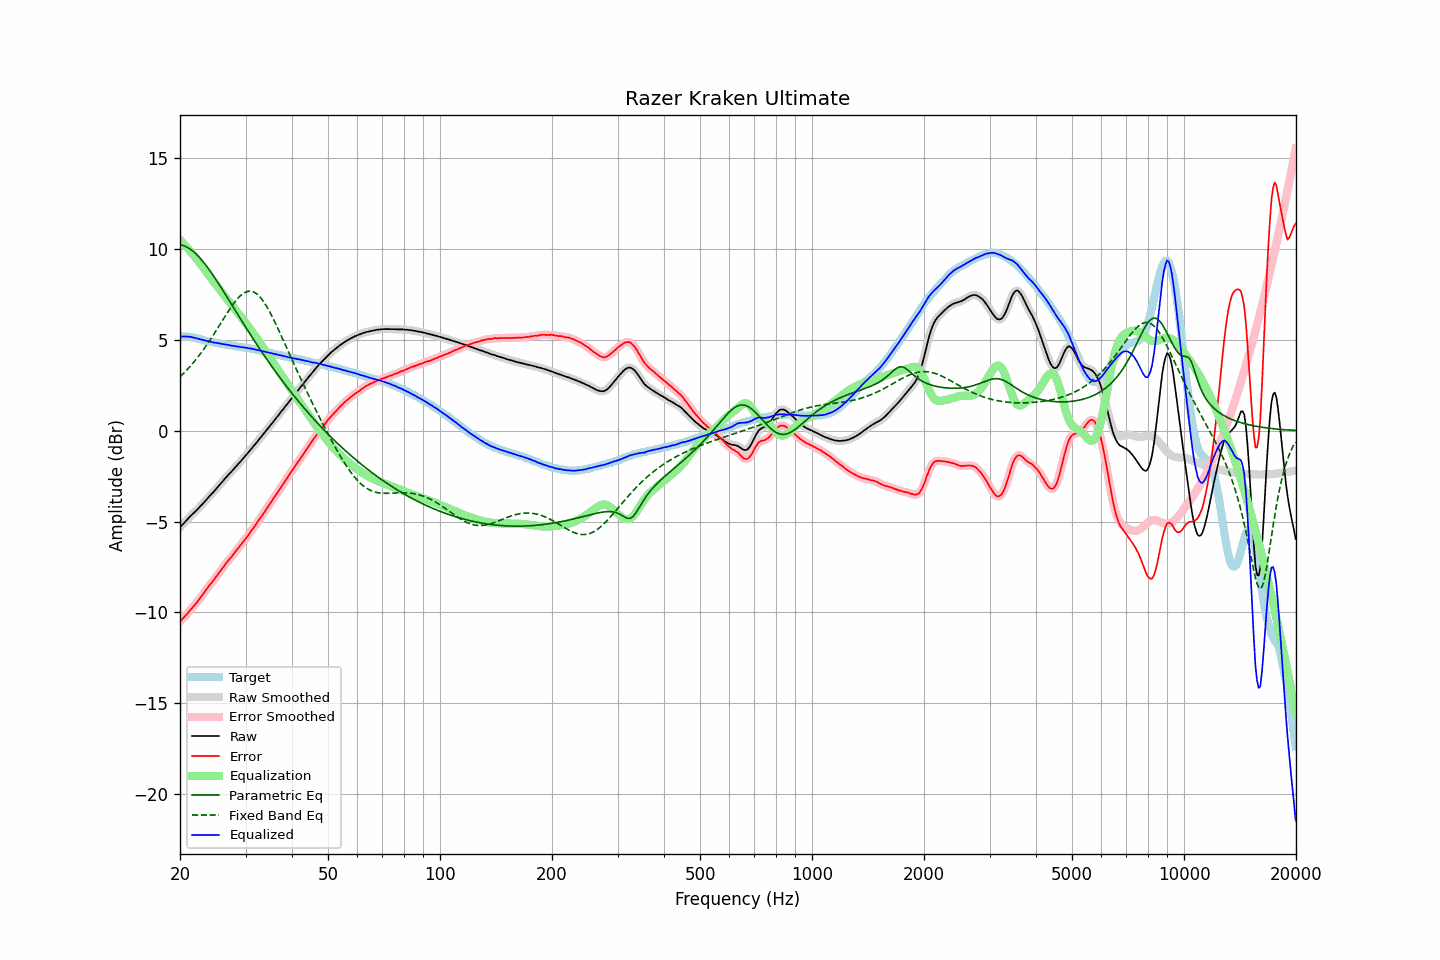

Data behind this chart, as committed beside it:
frequency, raw, error, smoothed, error_smoothed, equalization, parametric_eq, fixed_band_eq, equalized_raw, equalized_smoothed, target
20.00, -5.32, -10.50, -5.32, -10.50, 10.50, 10.23, 2.97, 5.18, 5.18, 5.18
20.20, -5.22, -10.40, -5.23, -10.41, 10.41, 10.22, 3.05, 5.18, 5.18, 5.18
20.40, -5.13, -10.31, -5.13, -10.31, 10.31, 10.19, 3.14, 5.18, 5.18, 5.18
20.61, -5.03, -10.22, -5.03, -10.22, 10.22, 10.16, 3.23, 5.18, 5.18, 5.18
20.81, -4.93, -10.11, -4.93, -10.12, 10.12, 10.12, 3.32, 5.19, 5.18, 5.18
21.02, -4.84, -10.02, -4.84, -10.01, 10.02, 10.07, 3.41, 5.18, 5.18, 5.18
21.23, -4.74, -9.90, -4.75, -9.91, 9.92, 10.01, 3.51, 5.17, 5.17, 5.16
21.44, -4.66, -9.81, -4.66, -9.81, 9.81, 9.95, 3.61, 5.15, 5.15, 5.15
21.66, -4.57, -9.71, -4.57, -9.71, 9.71, 9.88, 3.71, 5.14, 5.14, 5.13
21.87, -4.49, -9.60, -4.49, -9.60, 9.60, 9.81, 3.82, 5.11, 5.11, 5.11
22.09, -4.40, -9.50, -4.40, -9.50, 9.49, 9.72, 3.93, 5.09, 5.09, 5.10
22.31, -4.31, -9.38, -4.31, -9.39, 9.38, 9.64, 4.04, 5.07, 5.07, 5.07
22.54, -4.22, -9.28, -4.22, -9.27, 9.27, 9.54, 4.15, 5.04, 5.05, 5.05
22.76, -4.12, -9.15, -4.13, -9.15, 9.15, 9.44, 4.27, 5.03, 5.02, 5.03
22.99, -4.03, -9.03, -4.03, -9.03, 9.03, 9.34, 4.39, 5.00, 5.00, 5.00
23.22, -3.93, -8.90, -3.93, -8.90, 8.91, 9.23, 4.51, 4.98, 4.98, 4.97
23.45, -3.83, -8.77, -3.83, -8.78, 8.79, 9.12, 4.64, 4.96, 4.96, 4.94
23.69, -3.73, -8.67, -3.73, -8.66, 8.67, 9.00, 4.77, 4.94, 4.94, 4.93
23.92, -3.63, -8.54, -3.64, -8.55, 8.55, 8.88, 4.90, 4.92, 4.92, 4.91
24.16, -3.54, -8.44, -3.54, -8.44, 8.44, 8.75, 5.03, 4.90, 4.90, 4.90
24.40, -3.45, -8.33, -3.45, -8.33, 8.32, 8.63, 5.16, 4.87, 4.87, 4.88
24.65, -3.35, -8.21, -3.35, -8.21, 8.21, 8.50, 5.30, 4.85, 4.85, 4.86
24.89, -3.25, -8.09, -3.25, -8.09, 8.09, 8.36, 5.44, 4.84, 4.84, 4.84
25.14, -3.14, -7.97, -3.14, -7.97, 7.97, 8.23, 5.58, 4.83, 4.83, 4.83
25.39, -3.04, -7.85, -3.04, -7.85, 7.85, 8.09, 5.72, 4.81, 4.81, 4.81
25.65, -2.93, -7.73, -2.93, -7.73, 7.73, 7.96, 5.86, 4.80, 4.80, 4.80
25.91, -2.83, -7.61, -2.83, -7.61, 7.61, 7.82, 6.00, 4.78, 4.78, 4.77
26.16, -2.73, -7.49, -2.73, -7.49, 7.50, 7.68, 6.15, 4.76, 4.76, 4.76
26.43, -2.63, -7.39, -2.63, -7.37, 7.38, 7.53, 6.29, 4.75, 4.75, 4.75
26.69, -2.53, -7.25, -2.53, -7.26, 7.27, 7.39, 6.43, 4.73, 4.73, 4.72
26.96, -2.43, -7.15, -2.44, -7.15, 7.15, 7.25, 6.56, 4.72, 4.72, 4.71
27.23, -2.34, -7.05, -2.34, -7.04, 7.04, 7.11, 6.70, 4.70, 4.70, 4.70
27.50, -2.25, -6.94, -2.25, -6.94, 6.93, 6.96, 6.83, 4.68, 4.68, 4.69
27.77, -2.15, -6.82, -2.15, -6.83, 6.82, 6.82, 6.95, 4.67, 4.67, 4.67
28.05, -2.05, -6.71, -2.05, -6.71, 6.71, 6.67, 7.07, 4.66, 4.66, 4.66
28.33, -1.96, -6.60, -1.96, -6.60, 6.60, 6.53, 7.18, 4.64, 4.64, 4.64
28.62, -1.85, -6.49, -1.86, -6.49, 6.49, 6.39, 7.28, 4.63, 4.63, 4.63
28.90, -1.76, -6.37, -1.76, -6.37, 6.38, 6.25, 7.38, 4.61, 4.62, 4.61
29.19, -1.66, -6.25, -1.66, -6.26, 6.26, 6.10, 7.46, 4.60, 4.60, 4.59
29.48, -1.55, -6.14, -1.55, -6.14, 6.15, 5.96, 7.53, 4.59, 4.59, 4.59
29.78, -1.45, -6.03, -1.45, -6.03, 6.03, 5.82, 7.59, 4.58, 4.58, 4.58
30.08, -1.34, -5.92, -1.35, -5.92, 5.91, 5.68, 7.63, 4.57, 4.57, 4.57
30.38, -1.25, -5.81, -1.25, -5.80, 5.80, 5.54, 7.66, 4.54, 4.55, 4.55
30.68, -1.14, -5.68, -1.14, -5.68, 5.68, 5.40, 7.68, 4.54, 4.54, 4.54
30.99, -1.03, -5.55, -1.04, -5.56, 5.56, 5.26, 7.67, 4.52, 4.52, 4.51
31.30, -0.93, -5.44, -0.93, -5.43, 5.44, 5.12, 7.66, 4.50, 4.51, 4.50
31.61, -0.82, -5.31, -0.83, -5.31, 5.31, 4.99, 7.62, 4.49, 4.49, 4.49
31.93, -0.72, -5.20, -0.72, -5.19, 5.18, 4.85, 7.57, 4.46, 4.46, 4.47
32.24, -0.61, -5.05, -0.61, -5.06, 5.06, 4.72, 7.51, 4.45, 4.45, 4.44
32.57, -0.50, -4.93, -0.50, -4.93, 4.93, 4.58, 7.43, 4.43, 4.43, 4.42
32.89, -0.39, -4.80, -0.39, -4.80, 4.80, 4.45, 7.33, 4.41, 4.41, 4.41
33.22, -0.28, -4.66, -0.28, -4.67, 4.67, 4.32, 7.22, 4.39, 4.39, 4.38
33.55, -0.17, -4.54, -0.17, -4.54, 4.54, 4.19, 7.10, 4.37, 4.37, 4.37
33.89, -0.06, -4.40, -0.06, -4.41, 4.41, 4.06, 6.97, 4.34, 4.34, 4.34
34.23, 0.05, -4.27, 0.05, -4.28, 4.28, 3.93, 6.82, 4.32, 4.32, 4.32
34.57, 0.16, -4.14, 0.16, -4.14, 4.15, 3.80, 6.67, 4.30, 4.30, 4.30
34.92, 0.27, -4.02, 0.27, -4.02, 4.02, 3.68, 6.51, 4.28, 4.28, 4.28
35.27, 0.38, -3.89, 0.38, -3.89, 3.88, 3.55, 6.34, 4.26, 4.26, 4.26
35.62, 0.49, -3.75, 0.49, -3.75, 3.75, 3.43, 6.16, 4.24, 4.24, 4.24
35.97, 0.60, -3.62, 0.60, -3.62, 3.62, 3.30, 5.98, 4.22, 4.22, 4.22
... 635 more rows
